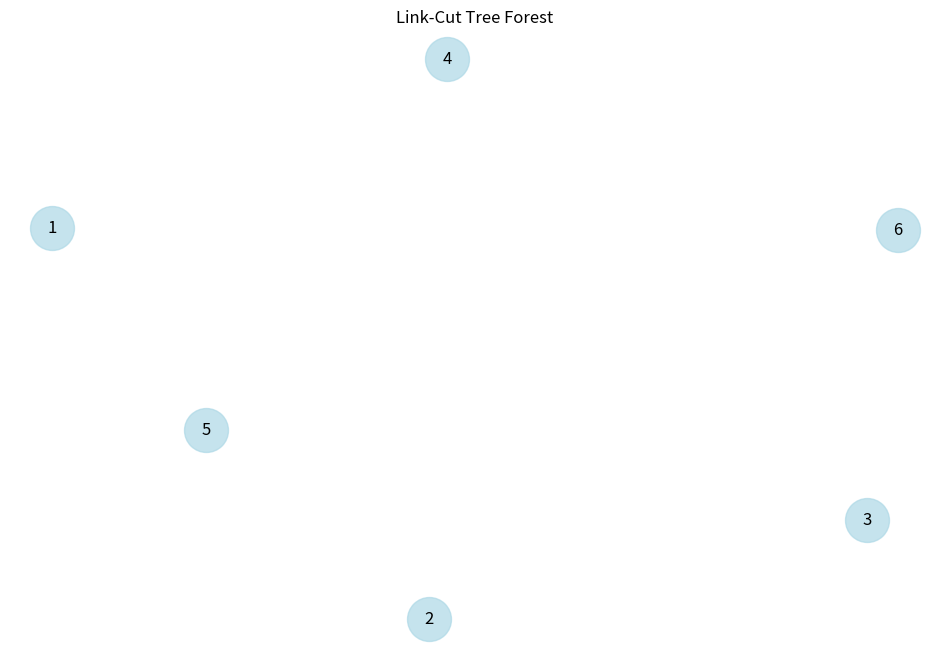
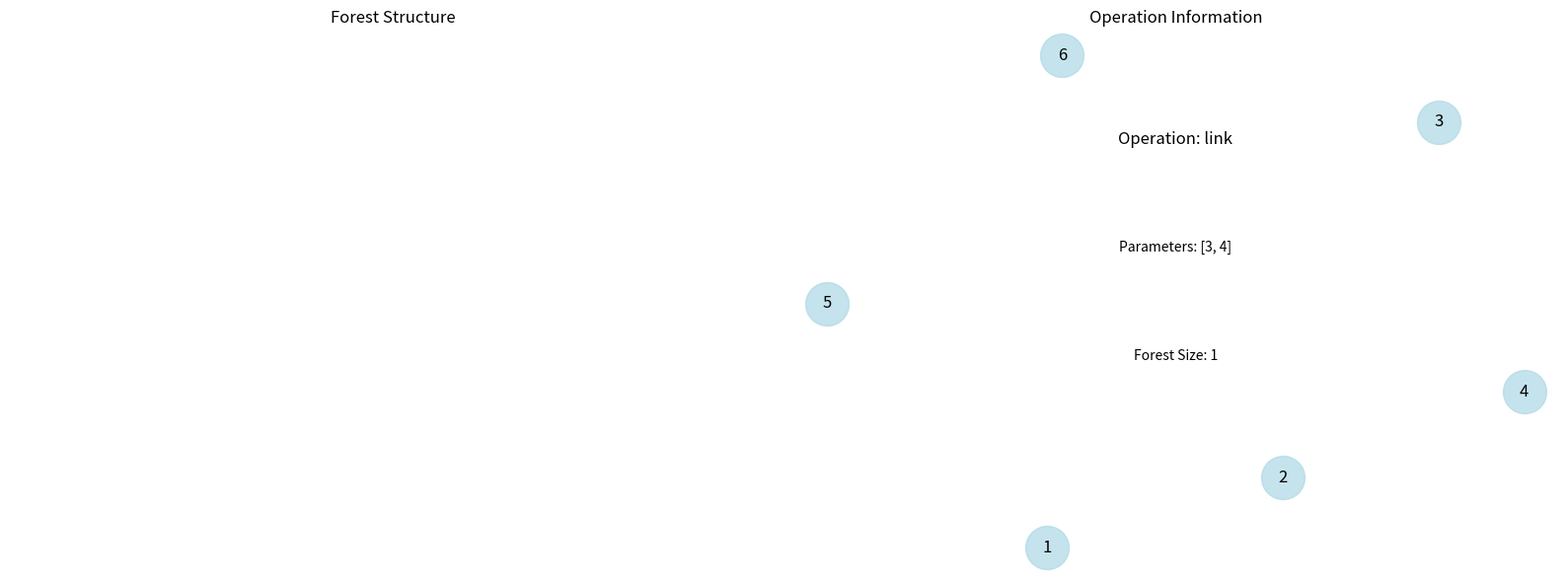

Write the Python code that produced these figures, in order.
import time
import numpy as np
from typing import Dict, List, Set, Tuple, Optional, Any
import matplotlib.pyplot as plt
import networkx as nx

class LinkCutNode:
    """Node in a Link-Cut Tree."""
    
    def __init__(self, value: int = 0):
        self.value = value
        self.left = None
        self.right = None
        self.parent = None
        self.path_parent = None
        self.size = 1
        self.sum = value

class LinkCutTree:
    """Link-Cut Tree implementation."""
    
    def __init__(self):
        self.nodes = {}  # Map from node ID to LinkCutNode
    
    def _create_node(self, node_id: int, value: int = 0) -> LinkCutNode:
        """Create a new node."""
        if node_id not in self.nodes:
            self.nodes[node_id] = LinkCutNode(value)
        return self.nodes[node_id]
    
    def _get_node(self, node_id: int) -> Optional[LinkCutNode]:
        """Get node by ID."""
        return self.nodes.get(node_id)
    
    def _is_root(self, node: LinkCutNode) -> bool:
        """Check if node is a root in its auxiliary splay tree."""
        return (node.parent is None) or (
            node.parent.left is not node and node.parent.right is not node
        )
    def _is_left_child(self, node: LinkCutNode) -> bool:
        """Check if node is a left child."""
        return node.parent and node.parent.left == node
    
    def _is_right_child(self, node: LinkCutNode) -> bool:
        """Check if node is a right child."""
        return node.parent and node.parent.right == node
    
    def _update(self, node: LinkCutNode) -> None:
        """Update node's size and sum."""
        if not node:
            return
        
        node.size = 1
        node.sum = node.value
        
        if node.left:
            node.size += node.left.size
            node.sum += node.left.sum
        
        if node.right:
            node.size += node.right.size
            node.sum += node.right.sum
    
    def _rotate_right(self, x: LinkCutNode) -> None:
        """Right rotation."""
        y = x.left
        if not y:
            return
        
        x.left = y.right
        if y.right:
            y.right.parent = x
        
        y.parent = x.parent
        if not x.parent:
            pass  # x is root
        elif x == x.parent.left:
            x.parent.left = y
        else:
            x.parent.right = y
        
        y.right = x
        x.parent = y
        
        self._update(x)
        self._update(y)
    
    def _rotate_left(self, x: LinkCutNode) -> None:
        """Left rotation."""
        y = x.right
        if not y:
            return
        
        x.right = y.left
        if y.left:
            y.left.parent = x
        
        y.parent = x.parent
        if not x.parent:
            pass  # x is root
        elif x == x.parent.left:
            x.parent.left = y
        else:
            x.parent.right = y
        
        y.left = x
        x.parent = y
        
        self._update(x)
        self._update(y)
    
    def _splay(self, x: LinkCutNode) -> None:
        """Splay operation to bring node to root."""
        while not self._is_root(x):
            if self._is_root(x.parent):
                # Zig case
                if self._is_left_child(x):
                    self._rotate_right(x.parent)
                else:
                    self._rotate_left(x.parent)
            else:
                parent = x.parent
                grandparent = parent.parent
                
                if self._is_left_child(x) and self._is_left_child(parent):
                    # Zig-zig case
                    self._rotate_right(grandparent)
                    self._rotate_right(parent)
                elif self._is_right_child(x) and self._is_right_child(parent):
                    # Zig-zig case
                    self._rotate_left(grandparent)
                    self._rotate_left(parent)
                elif self._is_right_child(x) and self._is_left_child(parent):
                    # Zig-zag case
                    self._rotate_left(parent)
                    self._rotate_right(grandparent)
                else:
                    # Zig-zag case
                    self._rotate_right(parent)
                    self._rotate_left(grandparent)
    
    def _access(self, node: LinkCutNode) -> LinkCutNode:
        """Access a node, making it the root of its splay tree."""
        self._splay(node)
        
        # Cut right subtree
        if node.right:
            node.right.parent = None
            node.right.path_parent = node
            node.right = None
            self._update(node)
        
        # Move up the tree
        while node.path_parent:
            w = node.path_parent
            self._splay(w)
            
            # Cut right subtree of w
            if w.right:
                w.right.parent = None
                w.right.path_parent = w
                w.right = None
                self._update(w)
            
            # Link w and node
            w.right = node
            node.parent = w
            node.path_parent = None
            self._update(w)
            
            node = w
        
        return node
    
    def _find_root(self, node: LinkCutNode) -> LinkCutNode:
        """Find the root of the tree containing node."""
        node = self._access(node)
        while node.left:
            node = node.left
        self._splay(node)
        return node
    
    def _cut(self, node: LinkCutNode) -> None:
        """Cut the edge from node to its parent."""
        self._access(node)
        
        if node.left:
            node.left.parent = None
            node.left = None
            self._update(node)
    
    def _link(self, u: LinkCutNode, v: LinkCutNode) -> None:
        """Link u as a child of v."""
        self._access(u)
        self._access(v)
        
        u.left = v
        v.parent = u
        self._update(u)
    
    def link(self, u: int, v: int) -> bool:
        """Link two trees by making v a child of u."""
        u_node = self._create_node(u)
        v_node = self._create_node(v)
        
        # Check if they're in the same tree
        u_root = self._find_root(u_node)
        v_root = self._find_root(v_node)
        
        if u_root == v_root:
            return False  # Already connected
        
        self._link(u_node, v_node)
        return True
    
    def cut(self, u: int, v: int) -> bool:
        """Cut the edge between u and v."""
        u_node = self._get_node(u)
        v_node = self._get_node(v)
        
        if not u_node or not v_node:
            return False
        
        # Access u and check if v is its child
        self._access(u_node)
        if u_node.left == v_node:
            self._cut(v_node)
            return True
        
        return False
    
    def find_root(self, u: int) -> int:
        """Find the root of the tree containing u."""
        u_node = self._get_node(u)
        if not u_node:
            return u
        
        root_node = self._find_root(u_node)
        return list(self.nodes.keys())[list(self.nodes.values()).index(root_node)]
    
    def path_query(self, u: int, v: int, operation: str = 'sum') -> int:
        """Perform a query on the path from u to v."""
        u_node = self._get_node(u)
        v_node = self._get_node(v)
        
        if not u_node or not v_node:
            return 0
        
        # Access u and v
        self._access(u_node)
        u_root = self._find_root(u_node)
        self._access(v_node)
        v_root = self._find_root(v_node)
        
        if u_root != v_root:
            return 0  # Not connected
        
        # Access u again to get the path
        self._access(u_node)
        
        if operation == 'sum':
            return u_node.sum
        elif operation == 'max':
            return self._path_max(u_node)
        elif operation == 'min':
            return self._path_min(u_node)
        else:
            return u_node.sum
    
    def _path_max(self, node: LinkCutNode) -> int:
        """Find maximum value in path."""
        max_val = node.value
        if node.left:
            max_val = max(max_val, self._path_max(node.left))
        if node.right:
            max_val = max(max_val, self._path_max(node.right))
        return max_val
    
    def _path_min(self, node: LinkCutNode) -> int:
        """Find minimum value in path."""
        min_val = node.value
        if node.left:
            min_val = min(min_val, self._path_min(node.left))
        if node.right:
            min_val = min(min_val, self._path_min(node.right))
        return min_val
    
    def update_value(self, u: int, value: int) -> None:
        """Update the value of node u."""
        u_node = self._get_node(u)
        if u_node:
            self._access(u_node)
            u_node.value = value
            self._update(u_node)
    
    def get_forest_size(self) -> int:
        """Get the number of trees in the forest."""
        roots = set()
        for node in self.nodes.values():
            root = self._find_root(node)
            roots.add(id(root))
        return len(roots)
    
    def get_tree_size(self, u: int) -> int:
        """Get the size of the tree containing u."""
        u_node = self._get_node(u)
        if not u_node:
            return 0
        
        root = self._find_root(u_node)
        return root.size

def link(link_cut_tree: LinkCutTree, u: int, v: int) -> bool:
    """Link two trees by making v a child of u."""
    return link_cut_tree.link(u, v)

def cut(link_cut_tree: LinkCutTree, u: int, v: int) -> bool:
    """Cut the edge between u and v."""
    return link_cut_tree.cut(u, v)

def find_root(link_cut_tree: LinkCutTree, u: int) -> int:
    """Find the root of the tree containing u."""
    return link_cut_tree.find_root(u)

def path_query(link_cut_tree: LinkCutTree, u: int, v: int, operation: str = 'sum') -> int:
    """Perform a query on the path from u to v."""
    return link_cut_tree.path_query(u, v, operation)

def analyze_performance(operations: List[Tuple[str, List[int]]]) -> Dict:
    """Analyze performance of link-cut tree operations."""
    link_cut_tree = LinkCutTree()
    operation_times = []
    
    for op_type, params in operations:
        start_time = time.time()
        
        if op_type == 'link':
            u, v = params
            link_cut_tree.link(u, v)
        elif op_type == 'cut':
            u, v = params
            link_cut_tree.cut(u, v)
        elif op_type == 'find_root':
            u = params[0]
            link_cut_tree.find_root(u)
        elif op_type == 'path_query':
            u, v = params
            link_cut_tree.path_query(u, v)
        
        operation_times.append(time.time() - start_time)
    
    return {
        "total_operations": len(operations),
        "forest_size": link_cut_tree.get_forest_size(),
        "total_nodes": len(link_cut_tree.nodes),
        "operation_times": operation_times,
        "average_time": np.mean(operation_times),
        "max_time": np.max(operation_times),
        "min_time": np.min(operation_times)
    }

def generate_test_cases() -> List[List[Tuple[str, List[int]]]]:
    """Generate test cases for link-cut tree."""
    return [
        # Basic operations
        [('link', [1, 2]), ('link', [2, 3]), ('find_root', [3]), ('path_query', [1, 3])],
        
        # Cut operations
        [('link', [1, 2]), ('link', [2, 3]), ('cut', [2, 3]), ('find_root', [3])],
        
        # Multiple trees
        [('link', [1, 2]), ('link', [3, 4]), ('link', [5, 6]), ('find_root', [2])],
        
        # Complex operations
        [('link', [1, 2]), ('link', [2, 3]), ('link', [3, 4]), ('cut', [2, 3]), 
         ('link', [2, 5]), ('path_query', [1, 5])],
        
        # Large forest
        [('link', [i, i+1]) for i in range(1, 10)] + 
        [('find_root', [i]) for i in range(1, 11)]
    ]

def visualize_link_cut_tree(link_cut_tree: LinkCutTree, show_plot: bool = True) -> None:
    """Visualize the link-cut tree forest."""
    if not link_cut_tree.nodes:
        print("Empty link-cut tree")
        return
    
    G = nx.Graph()
    
    # Add nodes
    for node_id in link_cut_tree.nodes:
        G.add_node(node_id)
    
    # Add edges (simplified representation)
    # In a real implementation, we'd need to track actual edges
    # For visualization, we'll show the forest structure
    
    # Create visualization
    plt.figure(figsize=(12, 8))
    pos = nx.spring_layout(G, k=2, iterations=50)
    
    # Draw nodes
    nx.draw_networkx_nodes(G, pos, node_color='lightblue', 
                          node_size=1000, alpha=0.7)
    
    # Draw edges (if any)
    if G.edges():
        nx.draw_networkx_edges(G, pos, alpha=0.6)
    
    # Draw labels
    nx.draw_networkx_labels(G, pos, font_size=12)
    
    plt.title("Link-Cut Tree Forest")
    plt.axis('off')
    
    if show_plot:
        plt.show()
    else:
        plt.savefig('link_cut_tree_forest.png', dpi=300, bbox_inches='tight')
        plt.close()

def visualize_operation_process(link_cut_tree: LinkCutTree, operation: str, 
                              params: List[int], show_plot: bool = True) -> None:
    """Visualize the operation process."""
    print(f"Visualizing {operation} operation with params: {params}")
    
    # Perform operation
    if operation == 'link':
        u, v = params
        result = link_cut_tree.link(u, v)
        print(f"Link {u} and {v}: {result}")
    elif operation == 'cut':
        u, v = params
        result = link_cut_tree.cut(u, v)
        print(f"Cut {u} and {v}: {result}")
    elif operation == 'find_root':
        u = params[0]
        result = link_cut_tree.find_root(u)
        print(f"Root of {u}: {result}")
    elif operation == 'path_query':
        u, v = params
        result = link_cut_tree.path_query(u, v)
        print(f"Path query from {u} to {v}: {result}")
    
    # Create visualization
    fig, (ax1, ax2) = plt.subplots(1, 2, figsize=(16, 6))
    
    # Forest structure
    G = nx.Graph()
    for node_id in link_cut_tree.nodes:
        G.add_node(node_id)
    
    pos = nx.spring_layout(G, k=2, iterations=30)
    
    nx.draw_networkx_nodes(G, pos, node_color='lightblue', 
                          node_size=1000, alpha=0.7)
    nx.draw_networkx_labels(G, pos, font_size=12)
    ax1.set_title('Forest Structure')
    ax1.axis('off')
    
    # Operation info
    ax2.text(0.5, 0.8, f'Operation: {operation}', ha='center', va='center', 
             fontsize=12, transform=ax2.transAxes)
    ax2.text(0.5, 0.6, f'Parameters: {params}', ha='center', va='center', 
             fontsize=10, transform=ax2.transAxes)
    ax2.text(0.5, 0.4, f'Forest Size: {link_cut_tree.get_forest_size()}', 
             ha='center', va='center', fontsize=10, transform=ax2.transAxes)
    ax2.set_title('Operation Information')
    ax2.axis('off')
    
    plt.tight_layout()
    
    if show_plot:
        plt.show()
    else:
        plt.savefig(f'operation_process_{operation}.png', dpi=300, bbox_inches='tight')
        plt.close()

def main():
    """Main function to demonstrate Link-Cut Tree."""
    print("=== Link-Cut Tree Implementation ===\n")
    
    # Test cases
    test_cases = generate_test_cases()
    
    for i, operations in enumerate(test_cases):
        print(f"Test Case {i+1}: {len(operations)} operations")
        print("-" * 50)
        
        # Create link-cut tree and perform operations
        link_cut_tree = LinkCutTree()
        
        for op_type, params in operations:
            if op_type == 'link':
                u, v = params
                result = link_cut_tree.link(u, v)
                print(f"Link {u} and {v}: {result}")
            elif op_type == 'cut':
                u, v = params
                result = link_cut_tree.cut(u, v)
                print(f"Cut {u} and {v}: {result}")
            elif op_type == 'find_root':
                u = params[0]
                result = link_cut_tree.find_root(u)
                print(f"Root of {u}: {result}")
            elif op_type == 'path_query':
                u, v = params
                result = link_cut_tree.path_query(u, v)
                print(f"Path query [{u}, {v}]: {result}")
        
        print(f"Forest size: {link_cut_tree.get_forest_size()}")
        print(f"Total nodes: {len(link_cut_tree.nodes)}")
        print()
    
    # Performance analysis
    print("=== Performance Analysis ===")
    performance_data = []
    
    for operations in test_cases:
        perf = analyze_performance(operations)
        performance_data.append(perf)
        print(f"Operations: {perf['total_operations']}, "
              f"Forest: {perf['forest_size']}, "
              f"Nodes: {perf['total_nodes']}, "
              f"Avg time: {perf['average_time']:.6f}s")
    
    # Visualization for a complex case
    print("\n=== Visualization ===")
    complex_link_cut_tree = LinkCutTree()
    
    # Build a complex forest
    complex_link_cut_tree.link(1, 2)
    complex_link_cut_tree.link(2, 3)
    complex_link_cut_tree.link(4, 5)
    complex_link_cut_tree.link(5, 6)
    
    print("Link-cut tree forest visualization:")
    visualize_link_cut_tree(complex_link_cut_tree, show_plot=False)
    
    print("Operation process visualization:")
    visualize_operation_process(complex_link_cut_tree, 'link', [3, 4], show_plot=False)
    
    # Advanced features demonstration
    print("\n=== Advanced Features ===")
    
    # Dynamic connectivity
    lct = LinkCutTree()
    lct.link(1, 2)
    lct.link(2, 3)
    lct.link(4, 5)
    
    print(f"Forest size: {lct.get_forest_size()}")  # Should be 2
    
    lct.link(3, 4)
    print(f"Forest size after linking: {lct.get_forest_size()}")  # Should be 1
    
    lct.cut(2, 3)
    print(f"Forest size after cutting: {lct.get_forest_size()}")  # Should be 2
    
    # Path queries
    lct.update_value(1, 10)
    lct.update_value(2, 20)
    lct.update_value(3, 30)
    
    path_sum = lct.path_query(1, 3, 'sum')
    print(f"Path sum from 1 to 3: {path_sum}")
    
    # Large forest performance
    print("\n=== Large Forest Performance ===")
    large_lct = LinkCutTree()
    
    start_time = time.time()
    for i in range(100):
        large_lct.link(i, i+1)
    link_time = time.time() - start_time
    
    start_time = time.time()
    for i in range(100):
        large_lct.find_root(i)
    root_time = time.time() - start_time
    
    print(f"100 link operations: {link_time:.6f}s")
    print(f"100 find_root operations: {root_time:.6f}s")
    
    print("\n=== Summary ===")
    print("Link-Cut Tree implementation completed successfully!")
    print("Features implemented:")
    print("- O(log n) amortized link and cut operations")
    print("- Dynamic connectivity queries")
    print("- Path queries and updates")
    print("- Forest visualization")
    print("- Performance analysis")
    print("- Large forest handling")

if __name__ == "__main__":
    main() 
